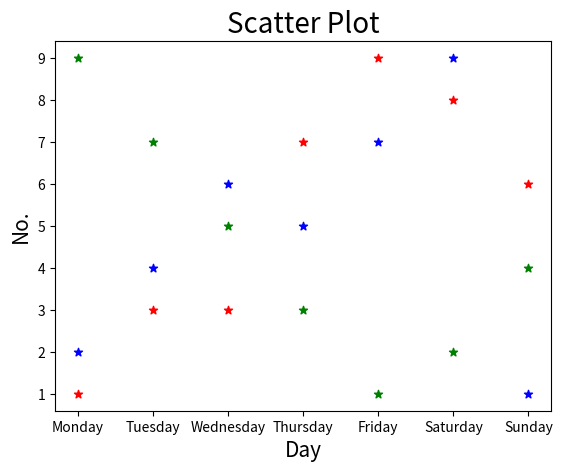

The script that saved this image:
# -*- coding: utf-8 -*-
"""Scatter Plot.ipynb

Automatically generated by Colab.

Original file is located at
    https://colab.research.google.com/drive/1bTLt15xwlIBtaw_1TP7LXhVQ4K9ElP1T
"""

import matplotlib.pyplot as plt

day=["Monday", "Tuesday", "Wednesday", "Thursday", "Friday", "Saturday", "Sunday"]
no=[2,4,6,5,7,9,1]
no1=[9,7,5,3,1,2,4]
no2=[1,3,3,7,9,8,6]

color=[10,20,30,40,50,60,70]
# plt.scatter(day,no,c=color,marker="*",cmap="viridis")
plt.scatter(day,no,color='b',marker="*")
plt.scatter(day,no1,color='g',marker="*")
plt.scatter(day,no2,color='r',marker="*")

# t=plt.colorbar()
# t.set_label("colorbar")
# Color Maps

plt.title('Scatter Plot',fontsize=20)
plt.xlabel('Day',fontsize=15)
plt.ylabel('No.',fontsize=15)
plt.show
